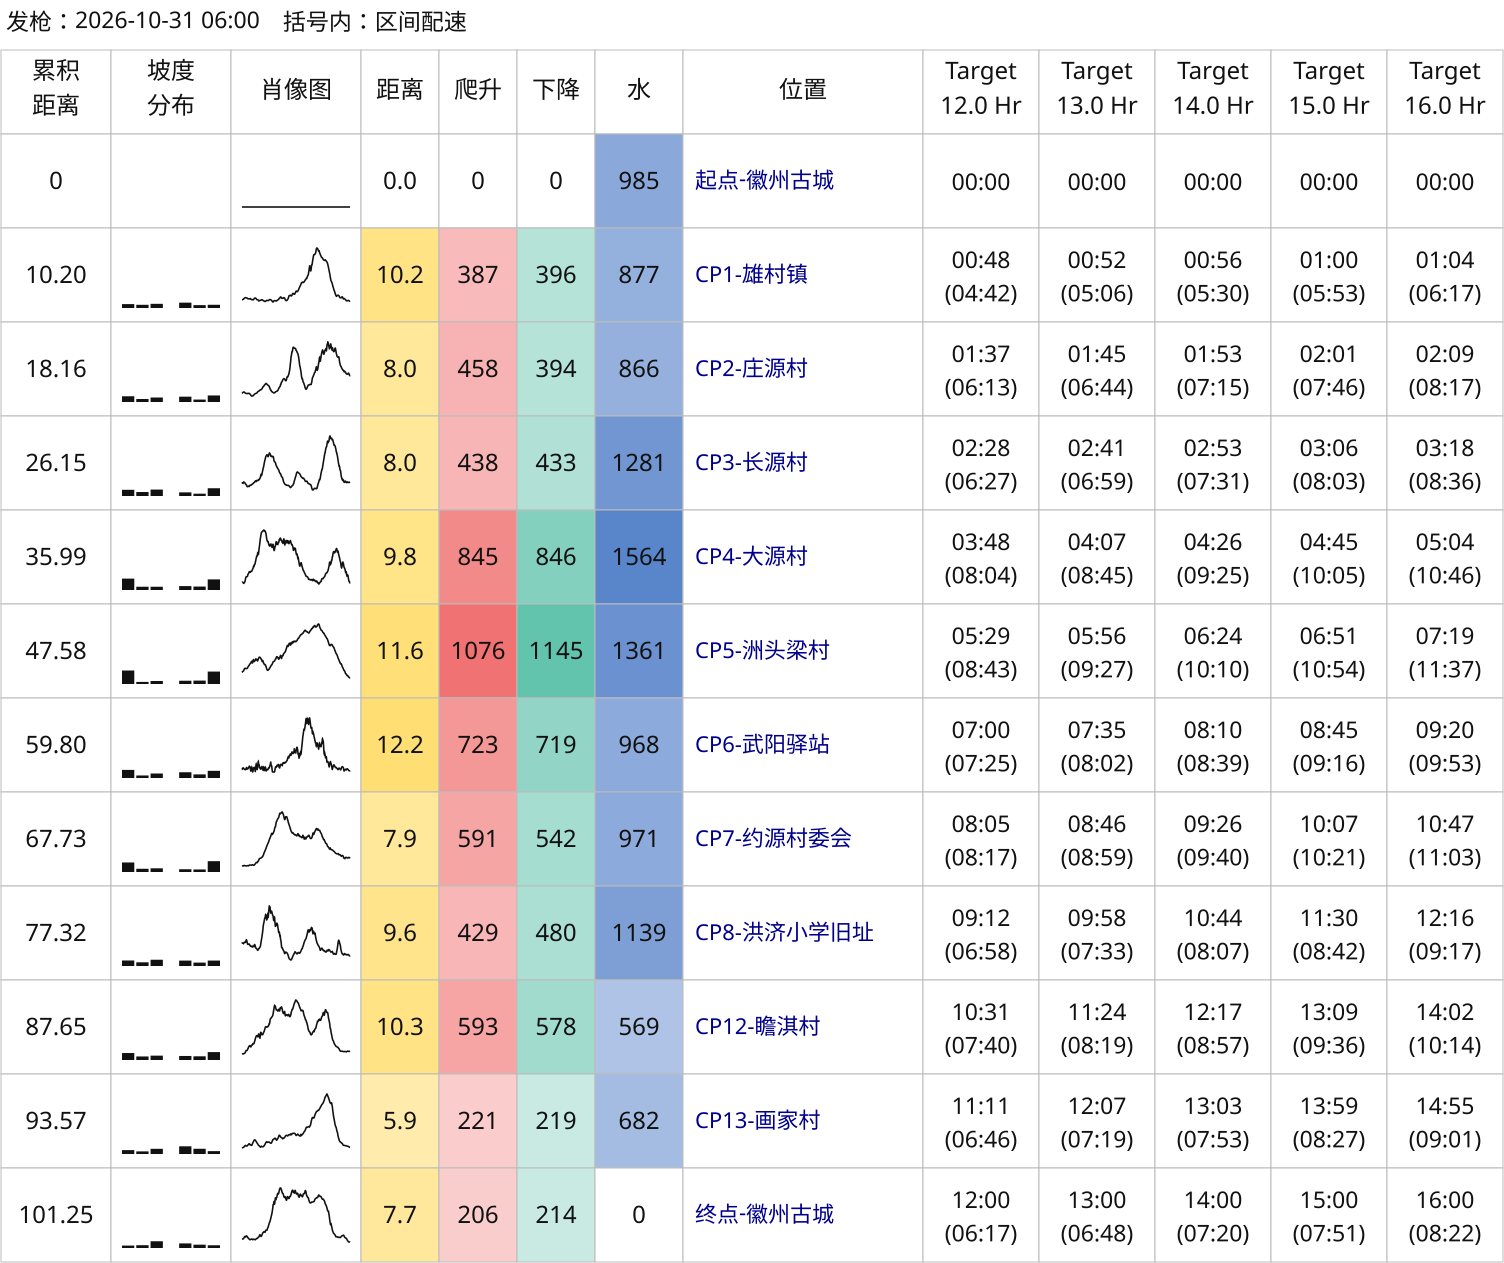

The table this chart was drawn from, first rows:
checkpoint_id, checkpoint_name, gpx_distance_km, official_distance_km, segment_distance_km, ascent_m, descent_m, eq_distance_km, segment_water_ml, water_ml, rest_seconds, cutoff_seconds, target_seconds, arrival_seconds, departure_seconds, moving_seconds, eq_pace_seconds_per_km, distance_pace_seconds_per_km, pace_seconds_per_km, cutoff_status, arrival, departure, eq_pace, pace
wpt:11:start, 起终点-徽州古城（起点）, 0.0, , 0.0, 0, 0, 0.0, 0.0, 984.7, 0.0, , 43200, 0.0, 0.0, 0.0, , , , not_checked, 00:00:00, 00:00:00, -, -
wpt:1, CP1-雄村镇, 10.2, , 10.2, 386.7, 395.7, 14.07, 984.7, 877.4, 0.0, , 43200, 2882, 2882, 2882, 204.8, 282.5, 282.5, not_checked, 00:48:02, 00:48:02, 3:25, 4:42
wpt:2, CP2-庄源村, 18.16, , 7.955, 457.8, 394.3, 12.53, 877.4, 865.7, 0.0, , 43200, 5848, 5848, 2967, 236.7, 372.9, 372.9, not_checked, 01:37:28, 01:37:28, 3:57, 6:13
wpt:3, CP3-长源村, 26.15, , 7.99, 437.8, 433.2, 12.37, 865.7, 1281, 0.0, , 43200, 8938, 8938, 3090, 249.8, 386.7, 386.7, not_checked, 02:28:58, 02:28:58, 4:10, 6:27
wpt:4, CP4-大源村, 35.99, , 9.848, 844.8, 846.3, 18.3, 1281, 1564, 0.0, , 43200, 13708, 13708, 4770, 260.7, 484.4, 484.4, not_checked, 03:48:28, 03:48:28, 4:21, 8:04
wpt:5, CP5-洲头梁村, 47.58, , 11.59, 1076, 1145, 22.35, 1564, 1361, 0.0, , 43200, 19768, 19768, 6060, 271.2, 523.1, 523.1, not_checked, 05:29:28, 05:29:28, 4:31, 8:43
wpt:6, CP6-武阳驿站, 59.8, , 12.22, 722.6, 718.7, 19.45, 1361, 968.3, 0.0, , 43200, 25202, 25202, 5434, 279.4, 444.5, 444.5, not_checked, 07:00:02, 07:00:02, 4:39, 7:25
wpt:7, CP7-约源村委会, 67.73, , 7.923, 591, 541.8, 13.83, 968.3, 971.4, 0.0, , 43200, 29141, 29141, 3939, 284.8, 497.2, 497.2, not_checked, 08:05:41, 08:05:41, 4:45, 8:17
wpt:8, CP8-洪济小学旧址, 77.32, , 9.59, 428.8, 480.1, 13.88, 971.4, 1139, 0.0, , 43200, 33147, 33147, 4006, 288.7, 417.8, 417.8, not_checked, 09:12:27, 09:12:27, 4:49, 6:58
wpt:9, CP12-瞻淇村, 87.65, , 10.33, 593.4, 577.7, 16.27, 1139, 568.9, 0.0, , 43200, 37904, 37904, 4758, 292.5, 460.5, 460.5, not_checked, 10:31:44, 10:31:44, 4:52, 7:40
wpt:10, CP13-画家村, 93.57, , 5.919, 220.8, 218.9, 8.127, 568.9, 681.8, 0.0, , 43200, 40305, 40305, 2400, 295.3, 405.5, 405.5, not_checked, 11:11:45, 11:11:45, 4:55, 6:46
wpt:11:finish, 起终点-徽州古城（终点）, 101.2, , 7.683, 205.6, 213.8, 9.74, 681.8, 0.0, 0.0, , 43200, 43200, 43200, 2895, 297.3, 376.8, 376.8, not_checked, 12:00:00, 12:00:00, 4:57, 6:17
wpt:11:start, 起终点-徽州古城（起点）, 0.0, , 0.0, 0, 0, 0.0, 0.0, 984.7, 0.0, , 46800, 0.0, 0.0, 0.0, , , , not_checked, 00:00:00, 00:00:00, -, -
wpt:1, CP1-雄村镇, 10.2, , 10.2, 386.7, 395.7, 14.07, 984.7, 877.4, 0.0, , 46800, 3122, 3122, 3122, 221.9, 306, 306, not_checked, 00:52:02, 00:52:02, 3:42, 5:06
wpt:2, CP2-庄源村, 18.16, , 7.955, 457.8, 394.3, 12.53, 877.4, 865.7, 0.0, , 46800, 6336, 6336, 3214, 256.4, 404, 404, not_checked, 01:45:36, 01:45:36, 4:16, 6:44
wpt:3, CP3-长源村, 26.15, , 7.99, 437.8, 433.2, 12.37, 865.7, 1281, 0.0, , 46800, 9683, 9683, 3347, 270.7, 419, 419, not_checked, 02:41:23, 02:41:23, 4:31, 6:59
wpt:4, CP4-大源村, 35.99, , 9.848, 844.8, 846.3, 18.3, 1281, 1564, 0.0, , 46800, 14851, 14851, 5167, 282.4, 524.7, 524.7, not_checked, 04:07:31, 04:07:31, 4:42, 8:45
wpt:5, CP5-洲头梁村, 47.58, , 11.59, 1076, 1145, 22.35, 1564, 1361, 0.0, , 46800, 21415, 21415, 6565, 293.8, 566.7, 566.7, not_checked, 05:56:55, 05:56:55, 4:54, 9:27
wpt:6, CP6-武阳驿站, 59.8, , 12.22, 722.6, 718.7, 19.45, 1361, 968.3, 0.0, , 46800, 27302, 27302, 5887, 302.7, 481.6, 481.6, not_checked, 07:35:02, 07:35:02, 5:03, 8:02
wpt:7, CP7-约源村委会, 67.73, , 7.923, 591, 541.8, 13.83, 968.3, 971.4, 0.0, , 46800, 31569, 31569, 4267, 308.5, 538.6, 538.6, not_checked, 08:46:09, 08:46:09, 5:08, 8:59
wpt:8, CP8-洪济小学旧址, 77.32, , 9.59, 428.8, 480.1, 13.88, 971.4, 1139, 0.0, , 46800, 35909, 35909, 4340, 312.7, 452.6, 452.6, not_checked, 09:58:29, 09:58:29, 5:13, 7:33
wpt:9, CP12-瞻淇村, 87.65, , 10.33, 593.4, 577.7, 16.27, 1139, 568.9, 0.0, , 46800, 41063, 41063, 5154, 316.9, 498.9, 498.9, not_checked, 11:24:23, 11:24:23, 5:17, 8:19
wpt:10, CP13-画家村, 93.57, , 5.919, 220.8, 218.9, 8.127, 568.9, 681.8, 0.0, , 46800, 43663, 43663, 2600, 319.9, 439.3, 439.3, not_checked, 12:07:43, 12:07:43, 5:20, 7:19
wpt:11:finish, 起终点-徽州古城（终点）, 101.2, , 7.683, 205.6, 213.8, 9.74, 681.8, 0.0, 0.0, , 46800, 46800, 46800, 3137, 322, 408.2, 408.2, not_checked, 13:00:00, 13:00:00, 5:22, 6:48
wpt:11:start, 起终点-徽州古城（起点）, 0.0, , 0.0, 0, 0, 0.0, 0.0, 984.7, 0.0, , 50400, 0.0, 0.0, 0.0, , , , not_checked, 00:00:00, 00:00:00, -, -
wpt:1, CP1-雄村镇, 10.2, , 10.2, 386.7, 395.7, 14.07, 984.7, 877.4, 0.0, , 50400, 3362, 3362, 3362, 239, 329.6, 329.6, not_checked, 00:56:02, 00:56:02, 3:59, 5:30
wpt:2, CP2-庄源村, 18.16, , 7.955, 457.8, 394.3, 12.53, 877.4, 865.7, 0.0, , 50400, 6823, 6823, 3461, 276.2, 435.1, 435.1, not_checked, 01:53:43, 01:53:43, 4:36, 7:15
wpt:3, CP3-长源村, 26.15, , 7.99, 437.8, 433.2, 12.37, 865.7, 1281, 0.0, , 50400, 10428, 10428, 3605, 291.5, 451.2, 451.2, not_checked, 02:53:48, 02:53:48, 4:51, 7:31
wpt:4, CP4-大源村, 35.99, , 9.848, 844.8, 846.3, 18.3, 1281, 1564, 0.0, , 50400, 15993, 15993, 5565, 304.2, 565.1, 565.1, not_checked, 04:26:33, 04:26:33, 5:04, 9:25
wpt:5, CP5-洲头梁村, 47.58, , 11.59, 1076, 1145, 22.35, 1564, 1361, 0.0, , 50400, 23063, 23063, 7070, 316.4, 610.2, 610.2, not_checked, 06:24:23, 06:24:23, 5:16, 10:10
wpt:6, CP6-武阳驿站, 59.8, , 12.22, 722.6, 718.7, 19.45, 1361, 968.3, 0.0, , 50400, 29402, 29402, 6339, 325.9, 518.6, 518.6, not_checked, 08:10:02, 08:10:02, 5:26, 8:39
wpt:7, CP7-约源村委会, 67.73, , 7.923, 591, 541.8, 13.83, 968.3, 971.4, 0.0, , 50400, 33998, 33998, 4595, 332.2, 580, 580, not_checked, 09:26:38, 09:26:38, 5:32, 9:40
wpt:8, CP8-洪济小学旧址, 77.32, , 9.59, 428.8, 480.1, 13.88, 971.4, 1139, 0.0, , 50400, 38671, 38671, 4674, 336.8, 487.4, 487.4, not_checked, 10:44:31, 10:44:31, 5:37, 8:07
wpt:9, CP12-瞻淇村, 87.65, , 10.33, 593.4, 577.7, 16.27, 1139, 568.9, 0.0, , 50400, 44222, 44222, 5550, 341.2, 537.2, 537.2, not_checked, 12:17:02, 12:17:02, 5:41, 8:57
wpt:10, CP13-画家村, 93.57, , 5.919, 220.8, 218.9, 8.127, 568.9, 681.8, 0.0, , 50400, 47022, 47022, 2800, 344.6, 473.1, 473.1, not_checked, 13:03:42, 13:03:42, 5:45, 7:53
wpt:11:finish, 起终点-徽州古城（终点）, 101.2, , 7.683, 205.6, 213.8, 9.74, 681.8, 0.0, 0.0, , 50400, 50400, 50400, 3378, 346.8, 439.6, 439.6, not_checked, 14:00:00, 14:00:00, 5:47, 7:20
wpt:11:start, 起终点-徽州古城（起点）, 0.0, , 0.0, 0, 0, 0.0, 0.0, 984.7, 0.0, , 54000, 0.0, 0.0, 0.0, , , , not_checked, 00:00:00, 00:00:00, -, -
wpt:1, CP1-雄村镇, 10.2, , 10.2, 386.7, 395.7, 14.07, 984.7, 877.4, 0.0, , 54000, 3602, 3602, 3602, 256, 353.1, 353.1, not_checked, 01:00:02, 01:00:02, 4:16, 5:53
wpt:2, CP2-庄源村, 18.16, , 7.955, 457.8, 394.3, 12.53, 877.4, 865.7, 0.0, , 54000, 7310, 7310, 3708, 295.9, 466.2, 466.2, not_checked, 02:01:50, 02:01:50, 4:56, 7:46
wpt:3, CP3-长源村, 26.15, , 7.99, 437.8, 433.2, 12.37, 865.7, 1281, 0.0, , 54000, 11173, 11173, 3862, 312.3, 483.4, 483.4, not_checked, 03:06:13, 03:06:13, 5:12, 8:03
wpt:4, CP4-大源村, 35.99, , 9.848, 844.8, 846.3, 18.3, 1281, 1564, 0.0, , 54000, 17135, 17135, 5962, 325.9, 605.5, 605.5, not_checked, 04:45:35, 04:45:35, 5:26, 10:05
wpt:5, CP5-洲头梁村, 47.58, , 11.59, 1076, 1145, 22.35, 1564, 1361, 0.0, , 54000, 24710, 24710, 7575, 339, 653.8, 653.8, not_checked, 06:51:50, 06:51:50, 5:39, 10:54
wpt:6, CP6-武阳驿站, 59.8, , 12.22, 722.6, 718.7, 19.45, 1361, 968.3, 0.0, , 54000, 31502, 31502, 6792, 349.2, 555.6, 555.6, not_checked, 08:45:02, 08:45:02, 5:49, 9:16
wpt:7, CP7-约源村委会, 67.73, , 7.923, 591, 541.8, 13.83, 968.3, 971.4, 0.0, , 54000, 36426, 36426, 4924, 355.9, 621.4, 621.4, not_checked, 10:07:06, 10:07:06, 5:56, 10:21
wpt:8, CP8-洪济小学旧址, 77.32, , 9.59, 428.8, 480.1, 13.88, 971.4, 1139, 0.0, , 54000, 41434, 41434, 5008, 360.8, 522.2, 522.2, not_checked, 11:30:34, 11:30:34, 6:01, 8:42
wpt:9, CP12-瞻淇村, 87.65, , 10.33, 593.4, 577.7, 16.27, 1139, 568.9, 0.0, , 54000, 47381, 47381, 5947, 365.6, 575.6, 575.6, not_checked, 13:09:41, 13:09:41, 6:06, 9:36
wpt:10, CP13-画家村, 93.57, , 5.919, 220.8, 218.9, 8.127, 568.9, 681.8, 0.0, , 54000, 50381, 50381, 3000, 369.2, 506.9, 506.9, not_checked, 13:59:41, 13:59:41, 6:09, 8:27
wpt:11:finish, 起终点-徽州古城（终点）, 101.2, , 7.683, 205.6, 213.8, 9.74, 681.8, 0.0, 0.0, , 54000, 54000, 54000, 3619, 371.6, 471, 471, not_checked, 15:00:00, 15:00:00, 6:12, 7:51
wpt:11:start, 起终点-徽州古城（起点）, 0.0, , 0.0, 0, 0, 0.0, 0.0, 984.7, 0.0, , 57600, 0.0, 0.0, 0.0, , , , not_checked, 00:00:00, 00:00:00, -, -
wpt:1, CP1-雄村镇, 10.2, , 10.2, 386.7, 395.7, 14.07, 984.7, 877.4, 0.0, , 57600, 3842, 3842, 3842, 273.1, 376.6, 376.6, not_checked, 01:04:02, 01:04:02, 4:33, 6:17
wpt:2, CP2-庄源村, 18.16, , 7.955, 457.8, 394.3, 12.53, 877.4, 865.7, 0.0, , 57600, 7798, 7798, 3956, 315.6, 497.2, 497.2, not_checked, 02:09:58, 02:09:58, 5:16, 8:17
wpt:3, CP3-长源村, 26.15, , 7.99, 437.8, 433.2, 12.37, 865.7, 1281, 0.0, , 57600, 11918, 11918, 4120, 333.1, 515.7, 515.7, not_checked, 03:18:38, 03:18:38, 5:33, 8:36
wpt:4, CP4-大源村, 35.99, , 9.848, 844.8, 846.3, 18.3, 1281, 1564, 0.0, , 57600, 18278, 18278, 6360, 347.6, 645.8, 645.8, not_checked, 05:04:38, 05:04:38, 5:48, 10:46
wpt:5, CP5-洲头梁村, 47.58, , 11.59, 1076, 1145, 22.35, 1564, 1361, 0.0, , 57600, 26357, 26357, 8080, 361.6, 697.4, 697.4, not_checked, 07:19:17, 07:19:17, 6:02, 11:37
wpt:6, CP6-武阳驿站, 59.8, , 12.22, 722.6, 718.7, 19.45, 1361, 968.3, 0.0, , 57600, 33602, 33602, 7245, 372.5, 592.7, 592.7, not_checked, 09:20:02, 09:20:02, 6:12, 9:53
wpt:7, CP7-约源村委会, 67.73, , 7.923, 591, 541.8, 13.83, 968.3, 971.4, 0.0, , 57600, 38854, 38854, 5252, 379.7, 662.9, 662.9, not_checked, 10:47:34, 10:47:34, 6:20, 11:03
wpt:8, CP8-洪济小学旧址, 77.32, , 9.59, 428.8, 480.1, 13.88, 971.4, 1139, 0.0, , 57600, 44196, 44196, 5341, 384.9, 557, 557, not_checked, 12:16:36, 12:16:36, 6:25, 9:17
wpt:9, CP12-瞻淇村, 87.65, , 10.33, 593.4, 577.7, 16.27, 1139, 568.9, 0.0, , 57600, 50539, 50539, 6343, 390, 614, 614, not_checked, 14:02:19, 14:02:19, 6:30, 10:14
wpt:10, CP13-画家村, 93.57, , 5.919, 220.8, 218.9, 8.127, 568.9, 681.8, 0.0, , 57600, 53739, 53739, 3200, 393.8, 540.7, 540.7, not_checked, 14:55:39, 14:55:39, 6:34, 9:01
wpt:11:finish, 起终点-徽州古城（终点）, 101.2, , 7.683, 205.6, 213.8, 9.74, 681.8, 0.0, 0.0, , 57600, 57600, 57600, 3861, 396.4, 502.5, 502.5, not_checked, 16:00:00, 16:00:00, 6:36, 8:22
